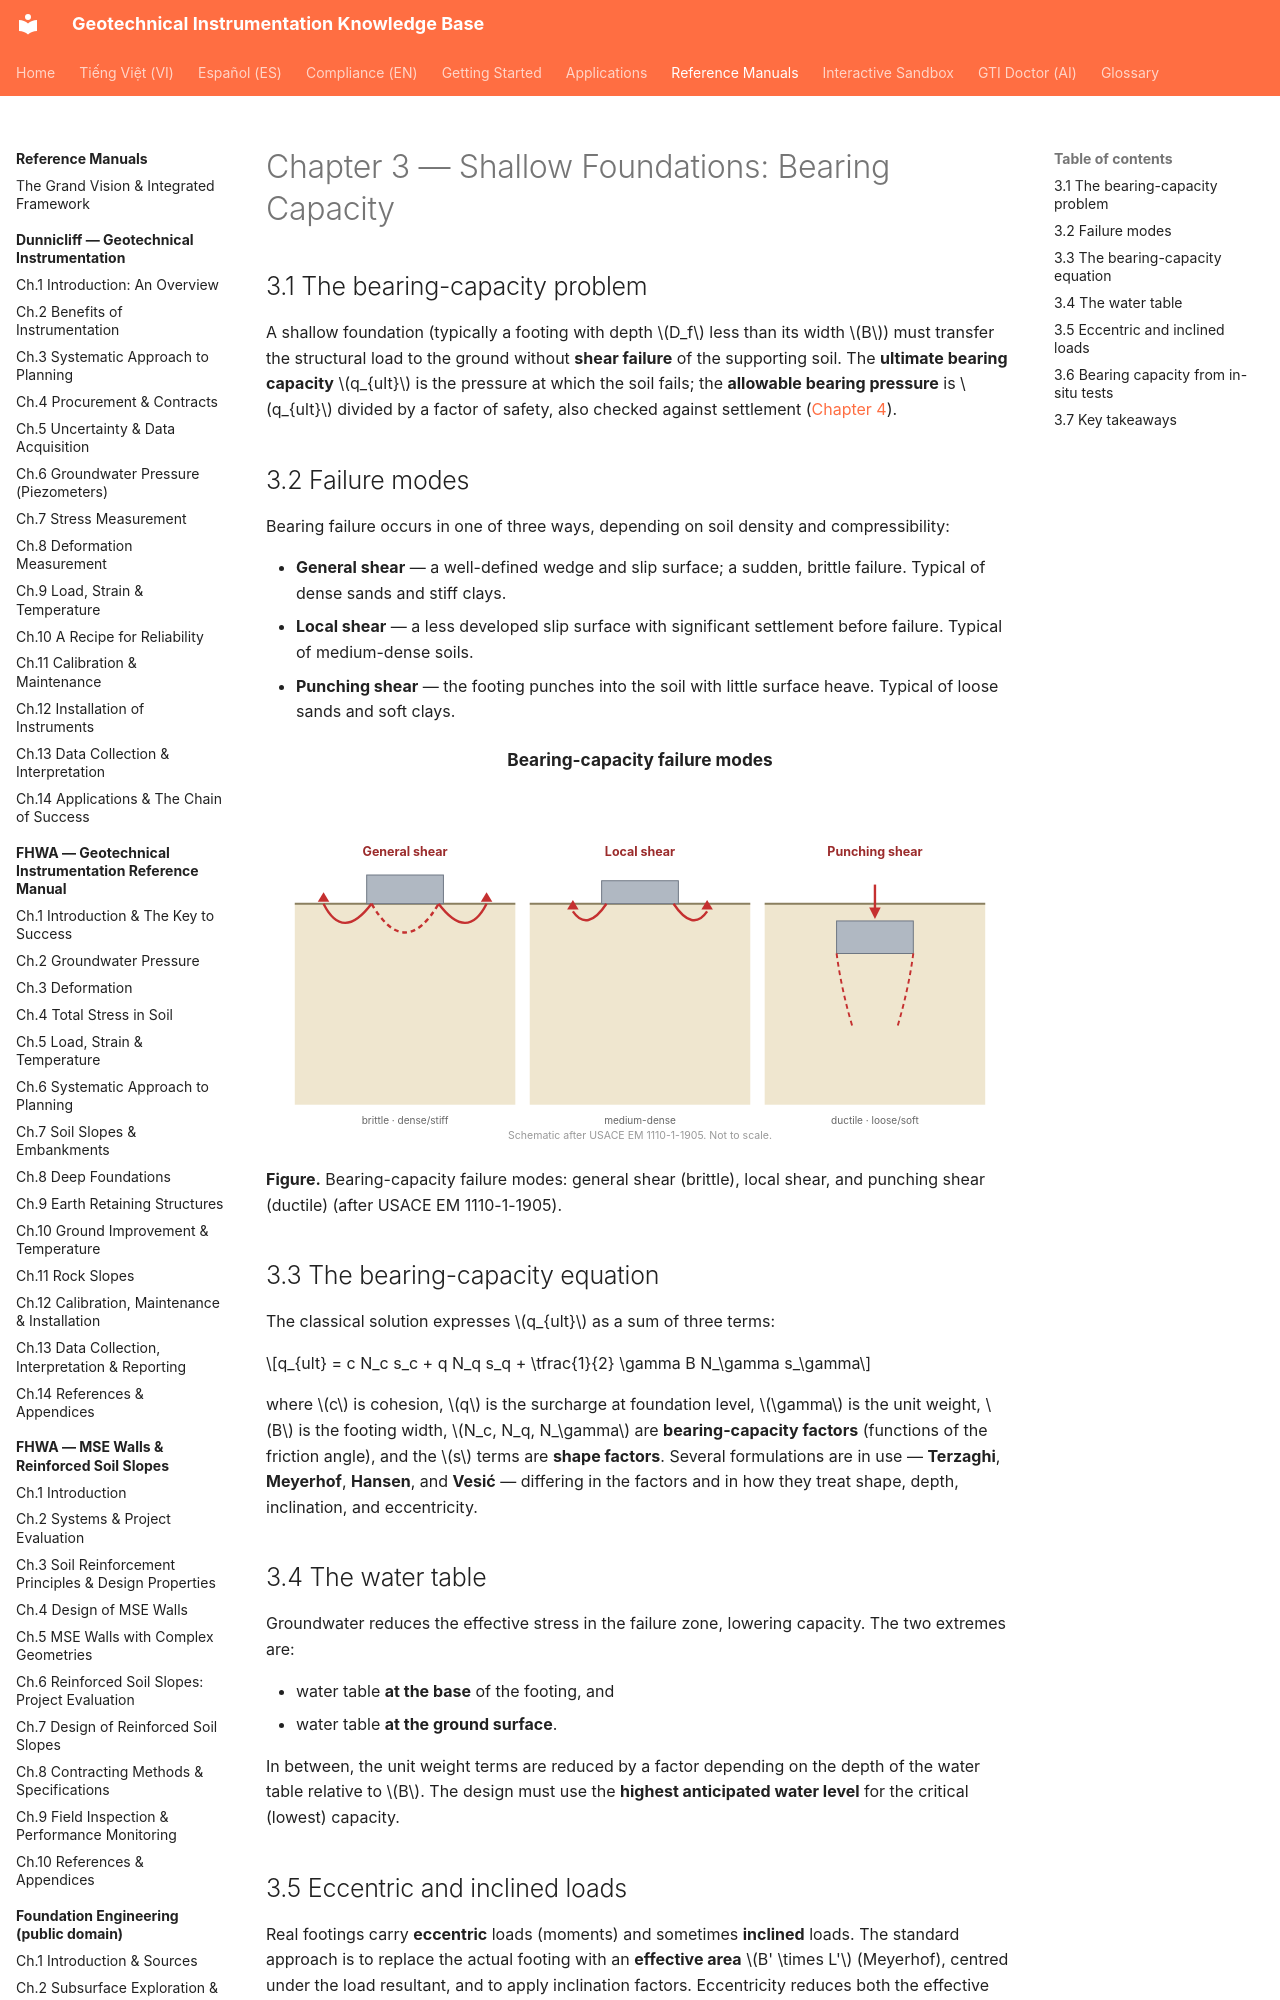

repository: geoinst/geoinst.github.io · page: reference-manuals/foundation-engineering/chapter-03-bearing-capacity/index.html · generator: mkdocs

---
lang: en
lang_alt: vi/reference-manuals/foundation-engineering/chapter-03-bearing-capacity/
---
# Chapter 3 — Shallow Foundations: Bearing Capacity

## 3.1 The bearing-capacity problem

A shallow foundation (typically a footing with depth $D_f$ less than its width $B$)
must transfer the structural load to the ground without **shear failure** of the
supporting soil. The **ultimate bearing capacity** $q_{ult}$ is the pressure at
which the soil fails; the **allowable bearing pressure** is $q_{ult}$ divided by a
factor of safety, also checked against settlement
([Chapter 4](chapter-04-settlement.md)).
